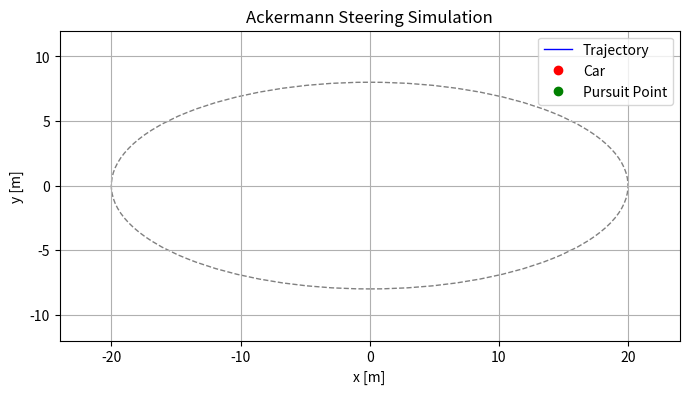

Recreate this plot in Python.
import numpy as np
import matplotlib.pyplot as plt
from matplotlib import animation

class GenerateDataset():
    def __init__(self):
        # define an elliptical track
        self.a = 20.0
        self.b = 8.0
        self.num_laps = 1

        # define car parameters
        self.L = 2.5
        self.max_v = 6.0
        self.min_v = -1.0
        self.delta_max = np.pi / 4
        self.vel_std = 0.0
        self.angle_std = 0.0

        # define simulation parameters
        self.total_time = 100.0
        self.dt = 0.1

        # trajectory tracking parameters
        self.v = 3.0
        self.lookahead_time = 1.0
        self.lookahead_steps = int(self.lookahead_time / self.dt)

        # PD controller parameters
        self.Kp = 3.0
        self.Kd = 8
        
    def simiulation_rollout(self):
        t = np.arange(0, self.total_time, self.dt)
        N = len(t)

        x = np.zeros(N)
        y = np.zeros(N)
        yaw = np.zeros(N)
        errors = np.zeros(N)
        x_refs = np.zeros(N)
        y_refs = np.zeros(N)

        # set initial state
        x[0], y[0], yaw[0] = self.a, 0, np.pi / 2
        prev_error = 0.0

        # Updated simulation loop with lookahead point
        for i in range(1, N):
            theta = (i + self.lookahead_steps) * self.v * self.dt / (0.5 * (self.a + self.b))

            x_ref = self.a * np.cos(theta)
            y_ref = self.b * np.sin(theta)
            x_refs[i] = x_ref
            y_refs[i] = y_ref

            dx = x_ref - x[i - 1]
            dy = y_ref - y[i - 1]
            alpha = np.arctan2(dy, dx) - yaw[i - 1] 
            alpha = np.arctan2(np.sin(alpha), np.cos(alpha)) 

            Ld = np.sqrt(dx**2 + dy**2)
            delta = np.arctan2(2 * self.L * np.sin(alpha), Ld) + np.random.normal(0, self.angle_std)
            delta = np.clip(delta, -self.delta_max, self.delta_max)  # limit steering angle

            # Calculate the arc length error (distance to reference point)
            error = Ld - 1.0 
            d_error = (error - prev_error)
            prev_error = error 

            # PD controller to adjust speed based on the error
            v_modulated = self.Kp * error + self.Kd * d_error
            v_modulated = np.clip(v_modulated, self.min_v, self.max_v)  

            # Update state with Ackermann dynamics using modulated speed
            x[i] = x[i - 1] + v_modulated * np.cos(yaw[i - 1]) * self.dt
            y[i] = y[i - 1] + v_modulated * np.sin(yaw[i - 1]) * self.dt
            yaw[i] = yaw[i - 1] + v_modulated / self.L * np.tan(delta) * self.dt
            errors[i] = error

        x_dot = np.gradient(x, self.dt)
        y_dot = np.gradient(y, self.dt)
        yaw_dot = np.gradient(yaw, self.dt)

        X = np.vstack((x, y, yaw)).T
        X_dot = np.vstack((x_dot, y_dot, yaw_dot)).T
        ref_points = np.vstack((x_refs, y_refs)).T

        return X, X_dot, t, ref_points, errors
        
    def plot_trajectory(self, X):
        fig, ax = plt.subplots(figsize=(6, 6))
        ax.plot(X[:, 0], X[:, 1], label="Ackermann on Elliptical Track")
        ellipse = plt.matplotlib.patches.Ellipse((0, 0), 2 * self.a, 2 * self.b,
                                                edgecolor='gray', facecolor='none',
                                                linestyle='--', label='Ideal Elliptical Track')
        ax.add_patch(ellipse)
        ax.set_aspect('equal')
        ax.set_title("Car Trajectory on Elliptical Track with Lookahead Steering")
        ax.set_xlabel("x [m]")
        ax.set_ylabel("y [m]")
        ax.legend()
        plt.grid(True)
        plt.tight_layout()
        plt.show()

    def plot_errors(self, errors):
        fig, ax = plt.subplots(figsize=(8, 4))
        ax.plot(errors, label="Arc Length Error", color='orange')
        ax.set_title("Arc Length Error Over Time")
        ax.set_xlabel("Time Steps")
        ax.set_ylabel("Error [m]")
        ax.legend()
        plt.grid(True)
        plt.tight_layout()
        plt.show()

    def animate_trajectory(self, X, ref_points, interval=50):
        fig, ax = plt.subplots(figsize=(8, 6))
        ax.set_xlim(-self.a * 1.2, self.a * 1.2)
        ax.set_ylim(-self.b * 1.5, self.b * 1.5)
        ax.set_aspect('equal')
        ax.set_title("Ackermann Steering Simulation")
        ax.set_xlabel("x [m]")
        ax.set_ylabel("y [m]")
        ax.grid(True)

        # Elliptical guide
        ellipse = plt.matplotlib.patches.Ellipse((0, 0), 2 * self.a, 2 * self.b,
                                                edgecolor='gray', facecolor='none', linestyle='--')
        ax.add_patch(ellipse)

        # Plots
        path_line, = ax.plot([], [], 'b-', lw=1, label="Trajectory")
        car_dot, = ax.plot([], [], 'ro', label="Car")
        heading_arrow = ax.quiver([], [], [], [], color='r', scale=20)
        pursuit_dot, = ax.plot([], [], 'go', label="Pursuit Point")

        ax.legend()

        def init():
            path_line.set_data([], [])
            car_dot.set_data([], [])
            pursuit_dot.set_data([], [])
            return path_line, car_dot, heading_arrow, pursuit_dot

        def update(i):
            path_line.set_data(X[:i+1, 0], X[:i+1, 1])
            car_dot.set_data(X[i, 0], X[i, 1])
            pursuit_dot.set_data(ref_points[i, 0], ref_points[i, 1])

            # Update heading arrow
            dx = np.cos(X[i, 2])
            dy = np.sin(X[i, 2])
            heading_arrow.set_offsets([X[i, 0], X[i, 1]])
            heading_arrow.set_UVC(dx, dy)

            return path_line, car_dot, heading_arrow, pursuit_dot

        ani = animation.FuncAnimation(fig, update, frames=len(X), init_func=init,
                                    blit=False, interval=interval)
        plt.show()

dataset_generator = GenerateDataset()
X, X_dot, t, ref_points, errors = dataset_generator.simiulation_rollout()
np.savez("racecar_elliptical_dataset.npz", X=X, X_dot=X_dot, t=t)

# dataset_generator.plot_errors(errors)
# dataset_generator.plot_trajectory(X)
dataset_generator.animate_trajectory(X, ref_points)